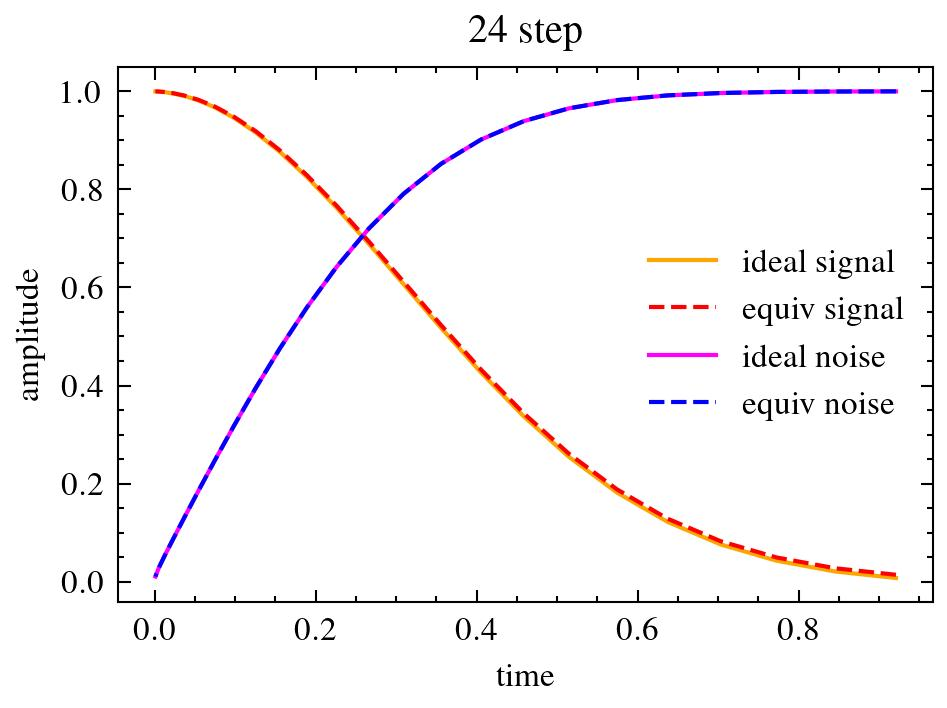

Data behind this chart, as committed beside it:
, 0.921, 0.845, 0.773, 0.703, 0.637, 0.574, 0.515, 0.459, 0.406, 0.356, 0.309, 0.266, 0.226, 0.189, 0.156, 0.126, 0.099, 0.075, 0.054, 0.037, 0.023, 0.013, 0.005
0.921, 0.007, 0.0, 0.0, 0.0, 0.0, 0.0, 0.0, 0.0, 0.0, 0.0, 0.0, 0.0, 0.0, 0.0, 0.0, 0.0, 0.0, 0.0, 0.0, 0.0, 0.0, 0.0, 0.0
0.845, 0.002, 0.019, 0.0, 0.0, 0.0, 0.0, 0.0, 0.0, 0.0, 0.0, 0.0, 0.0, 0.0, 0.0, 0.0, 0.0, 0.0, 0.0, 0.0, 0.0, 0.0, 0.0, 0.0
0.773, 0.009, -0.005, 0.039, 0.0, 0.0, 0.0, 0.0, 0.0, 0.0, 0.0, 0.0, 0.0, 0.0, 0.0, 0.0, 0.0, 0.0, 0.0, 0.0, 0.0, 0.0, 0.0, 0.0
0.703, -0.002, 0.034, -0.024, 0.068, 0.0, 0.0, 0.0, 0.0, 0.0, 0.0, 0.0, 0.0, 0.0, 0.0, 0.0, 0.0, 0.0, 0.0, 0.0, 0.0, 0.0, 0.0, 0.0
0.637, 0.009, -0.006, 0.05, -0.027, 0.096, 0.0, 0.0, 0.0, 0.0, 0.0, 0.0, 0.0, 0.0, 0.0, 0.0, 0.0, 0.0, 0.0, 0.0, 0.0, 0.0, 0.0, 0.0
0.574, -0.002, 0.033, -0.022, 0.076, -0.03, 0.126, 0.0, 0.0, 0.0, 0.0, 0.0, 0.0, 0.0, 0.0, 0.0, 0.0, 0.0, 0.0, 0.0, 0.0, 0.0, 0.0, 0.0
0.515, 0.008, -0.002, 0.041, -0.015, 0.096, -0.031, 0.158, 0.0, 0.0, 0.0, 0.0, 0.0, 0.0, 0.0, 0.0, 0.0, 0.0, 0.0, 0.0, 0.0, 0.0, 0.0, 0.0
0.459, -0.0, 0.026, -0.011, 0.058, -0.006, 0.114, -0.031, 0.187, 0.0, 0.0, 0.0, 0.0, 0.0, 0.0, 0.0, 0.0, 0.0, 0.0, 0.0, 0.0, 0.0, 0.0, 0.0
0.406, 0.005, 0.004, 0.028, 0.001, 0.068, 0.004, 0.132, -0.031, 0.215, 0.0, 0.0, 0.0, 0.0, 0.0, 0.0, 0.0, 0.0, 0.0, 0.0, 0.0, 0.0, 0.0, 0.0
0.356, 0.001, 0.018, -0.0, 0.039, 0.013, 0.077, 0.015, 0.147, -0.032, 0.241, 0.0, 0.0, 0.0, 0.0, 0.0, 0.0, 0.0, 0.0, 0.0, 0.0, 0.0, 0.0, 0.0
0.309, 0.004, 0.007, 0.017, 0.012, 0.045, 0.023, 0.085, 0.024, 0.159, -0.034, 0.264, 0.0, 0.0, 0.0, 0.0, 0.0, 0.0, 0.0, 0.0, 0.0, 0.0, 0.0, 0.0
0.266, 0.002, 0.013, 0.005, 0.026, 0.02, 0.051, 0.032, 0.091, 0.03, 0.17, -0.038, 0.287, 0.0, 0.0, 0.0, 0.0, 0.0, 0.0, 0.0, 0.0, 0.0, 0.0, 0.0
0.226, 0.003, 0.008, 0.011, 0.014, 0.031, 0.028, 0.056, 0.039, 0.095, 0.033, 0.179, -0.043, 0.311, 0.0, 0.0, 0.0, 0.0, 0.0, 0.0, 0.0, 0.0, 0.0, 0.0
0.189, 0.002, 0.009, 0.005, 0.017, 0.019, 0.035, 0.033, 0.059, 0.042, 0.098, 0.034, 0.187, -0.05, 0.335, 0.0, 0.0, 0.0, 0.0, 0.0, 0.0, 0.0, 0.0, 0.0
0.156, 0.002, 0.006, 0.007, 0.012, 0.021, 0.023, 0.037, 0.035, 0.06, 0.042, 0.099, 0.032, 0.196, -0.058, 0.362, 0.0, 0.0, 0.0, 0.0, 0.0, 0.0, 0.0, 0.0
0.126, 0.001, 0.006, 0.004, 0.012, 0.015, 0.023, 0.025, 0.038, 0.035, 0.059, 0.041, 0.099, 0.028, 0.205, -0.068, 0.392, 0.0, 0.0, 0.0, 0.0, 0.0, 0.0, 0.0
0.099, 0.001, 0.004, 0.004, 0.008, 0.013, 0.016, 0.024, 0.026, 0.037, 0.034, 0.057, 0.037, 0.1, 0.022, 0.216, -0.079, 0.427, 0.0, 0.0, 0.0, 0.0, 0.0, 0.0
0.075, 0.001, 0.004, 0.003, 0.007, 0.009, 0.014, 0.017, 0.023, 0.024, 0.034, 0.03, 0.054, 0.032, 0.1, 0.014, 0.227, -0.093, 0.468, 0.0, 0.0, 0.0, 0.0, 0.0
0.054, 0.001, 0.003, 0.002, 0.005, 0.008, 0.01, 0.014, 0.015, 0.021, 0.021, 0.031, 0.025, 0.051, 0.025, 0.101, 0.003, 0.24, -0.109, 0.516, 0.0, 0.0, 0.0, 0.0
0.037, 0.0, 0.002, 0.002, 0.004, 0.005, 0.007, 0.009, 0.012, 0.013, 0.018, 0.017, 0.027, 0.02, 0.048, 0.016, 0.102, -0.011, 0.254, -0.128, 0.573, 0.0, 0.0, 0.0
0.023, 0.0, 0.001, 0.001, 0.002, 0.004, 0.005, 0.006, 0.007, 0.01, 0.01, 0.014, 0.013, 0.023, 0.013, 0.045, 0.006, 0.103, -0.027, 0.266, -0.149, 0.642, 0.0, 0.0
0.013, 0.0, 0.001, 0.001, 0.001, 0.002, 0.003, 0.004, 0.005, 0.005, 0.007, 0.007, 0.011, 0.008, 0.019, 0.007, 0.041, -0.004, 0.101, -0.046, 0.273, -0.173, 0.724, 0.0
0.005, 0.0, 0.0, 0.0, 0.001, 0.001, 0.001, 0.002, 0.002, 0.003, 0.003, 0.005, 0.004, 0.008, 0.004, 0.015, 0.0, 0.036, -0.015, 0.096, -0.064, 0.269, -0.198, 0.825
0.001, 0.0, 0.0, 0.0, 0.0, 0.0, 0.001, 0.001, 0.001, 0.001, 0.002, 0.001, 0.002, 0.001, 0.005, -0.001, 0.012, -0.007, 0.031, -0.028, 0.087, -0.089, 0.258, -0.268
